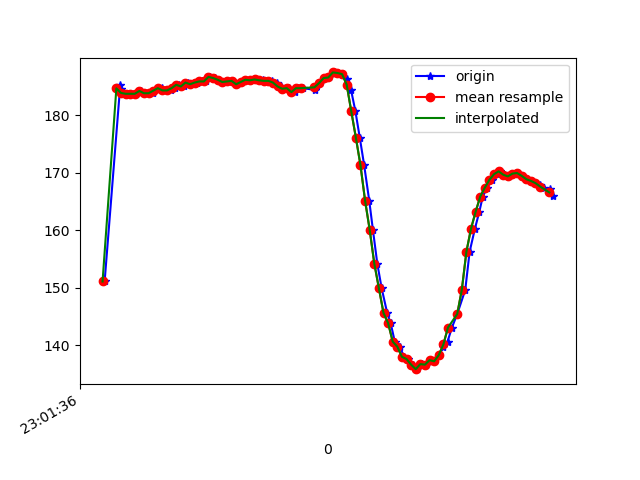

The file beside this chart, header and first rows:
1617836496389, 532140006424439, 151.07422, -241.79688, -48.92578
1617836496457, 532140023943667, 185.3, -257.8, -75.98
1617836496458, 532140042775312, 184.6, -258.2, -75.39
1617836496459, 532140062015301, 184.1, -258.1, -75.29
1617836496460, 532140081121637, 183.9, -257.9, -74.71
1617836496469, 532140100166931, 183.8, -258.2, -75.2
1617836496486, 532140119181703, 183.7, -258.2, -75.68
1617836496505, 532140138226997, 183.7, -257.9, -74.51
1617836496527, 532140157211248, 183.7, -258, -74.9
1617836496548, 532140177355308, 184.2, -257.7, -76.66
1617836496563, 532140195607048, 183.8, -258.4, -75.39
1617836496584, 532140214621821, 183.8, -257.9, -75.88
1617836496600, 532140233819721, 183.9, -258.2, -75.39
1617836496619, 532140252987099, 184.6, -257.5, -75.29
1617836496638, 532140272032393, 184.7, -257.3, -74.71
1617836496657, 532140291077687, 184.3, -257.1, -75.29
1617836496676, 532140310245066, 184.3, -257.3, -75.29
1617836496696, 532140329229317, 184.7, -256.9, -74.22
1617836496714, 532140348213568, 185.3, -257, -74.32
1617836496733, 532140367319904, 185, -257.2, -75.2
1617836496752, 532140386426240, 185.6, -257.1, -75.59
1617836496772, 532140405990396, 185.4, -257.1, -75.59
1617836496791, 532140424669434, 185.6, -256.8, -75.2
1617836496810, 532140443745249, 185.8, -256.8, -77.05
1617836496829, 532140462698978, 185.8, -256.6, -75.39
1617836496848, 532140481774793, 186.6, -256.2, -76.46
1617836496867, 532140500759044, 186.4, -257.2, -74.61
1617836496886, 532140519773817, 186.1, -256.4, -75.68
1617836496906, 532140538819110, 185.7, -256.7, -75.59
1617836496924, 532140557833883, 185.8, -257.7, -75.59
1617836496943, 532140576940219, 185.9, -257.3, -76.07
1617836496964, 532140595954991, 185.4, -257.8, -76.27
1617836496982, 532140615030806, 185.7, -258, -76.27
1617836497001, 532140634106621, 186.1, -258.7, -76.07
1617836497020, 532140653212957, 186, -258.9, -76.46
1617836497042, 532140672258251, 186.3, -259.3, -77.34
1617836497058, 532140691334066, 186, -258.8, -76.95
1617836497077, 532140710470923, 186, -259.3, -76.76
1617836497096, 532140729546738, 185.9, -259.8, -76.66
1617836497118, 532140748592032, 185.9, -259.3, -76.27
1617836497136, 532140767606804, 185.6, -259.7, -75.98
1617836497157, 532140786743662, 185, -260.1, -77.34
1617836497173, 532140805819476, 184.6, -259.8, -76.95
1617836497191, 532140824925813, 184.7, -259.8, -77.73
1617836497214, 532140843879542, 184, -260.5, -77.15
1617836497230, 532140862894315, 184.7, -260.4, -77.15
1617836497249, 532140881909087, 184.7, -260.4, -76.95
1617836497303, 532140920884792, 184.4, -260.9, -76.95
1617836497310, 532140940174256, 185.3, -259.5, -78.12
1617836497326, 532140959066943, 185.5, -259.2, -78.52
1617836497345, 532140978081716, 186.4, -258.8, -76.95
1617836497365, 532140997096488, 186.5, -257.8, -77.34
1617836497386, 532141016172303, 187.4, -257.4, -76.46
1617836497402, 532141035217596, 187.3, -258.4, -77.83
1617836497421, 532141054629146, 187.1, -258.8, -78.03
1617836497440, 532141073430269, 186.2, -260.5, -78.52
1617836497459, 532141092383999, 184.4, -262.9, -79.1
1617836497478, 532141111520856, 180.7, -267.2, -79.39
1617836497497, 532141130535628, 176.1, -271.1, -79.1
1617836497516, 532141149458837, 171.3, -275.6, -78.71
1617836497538, 532141168534652, 165.1, -279.8, -77.15
... 41 more rows
